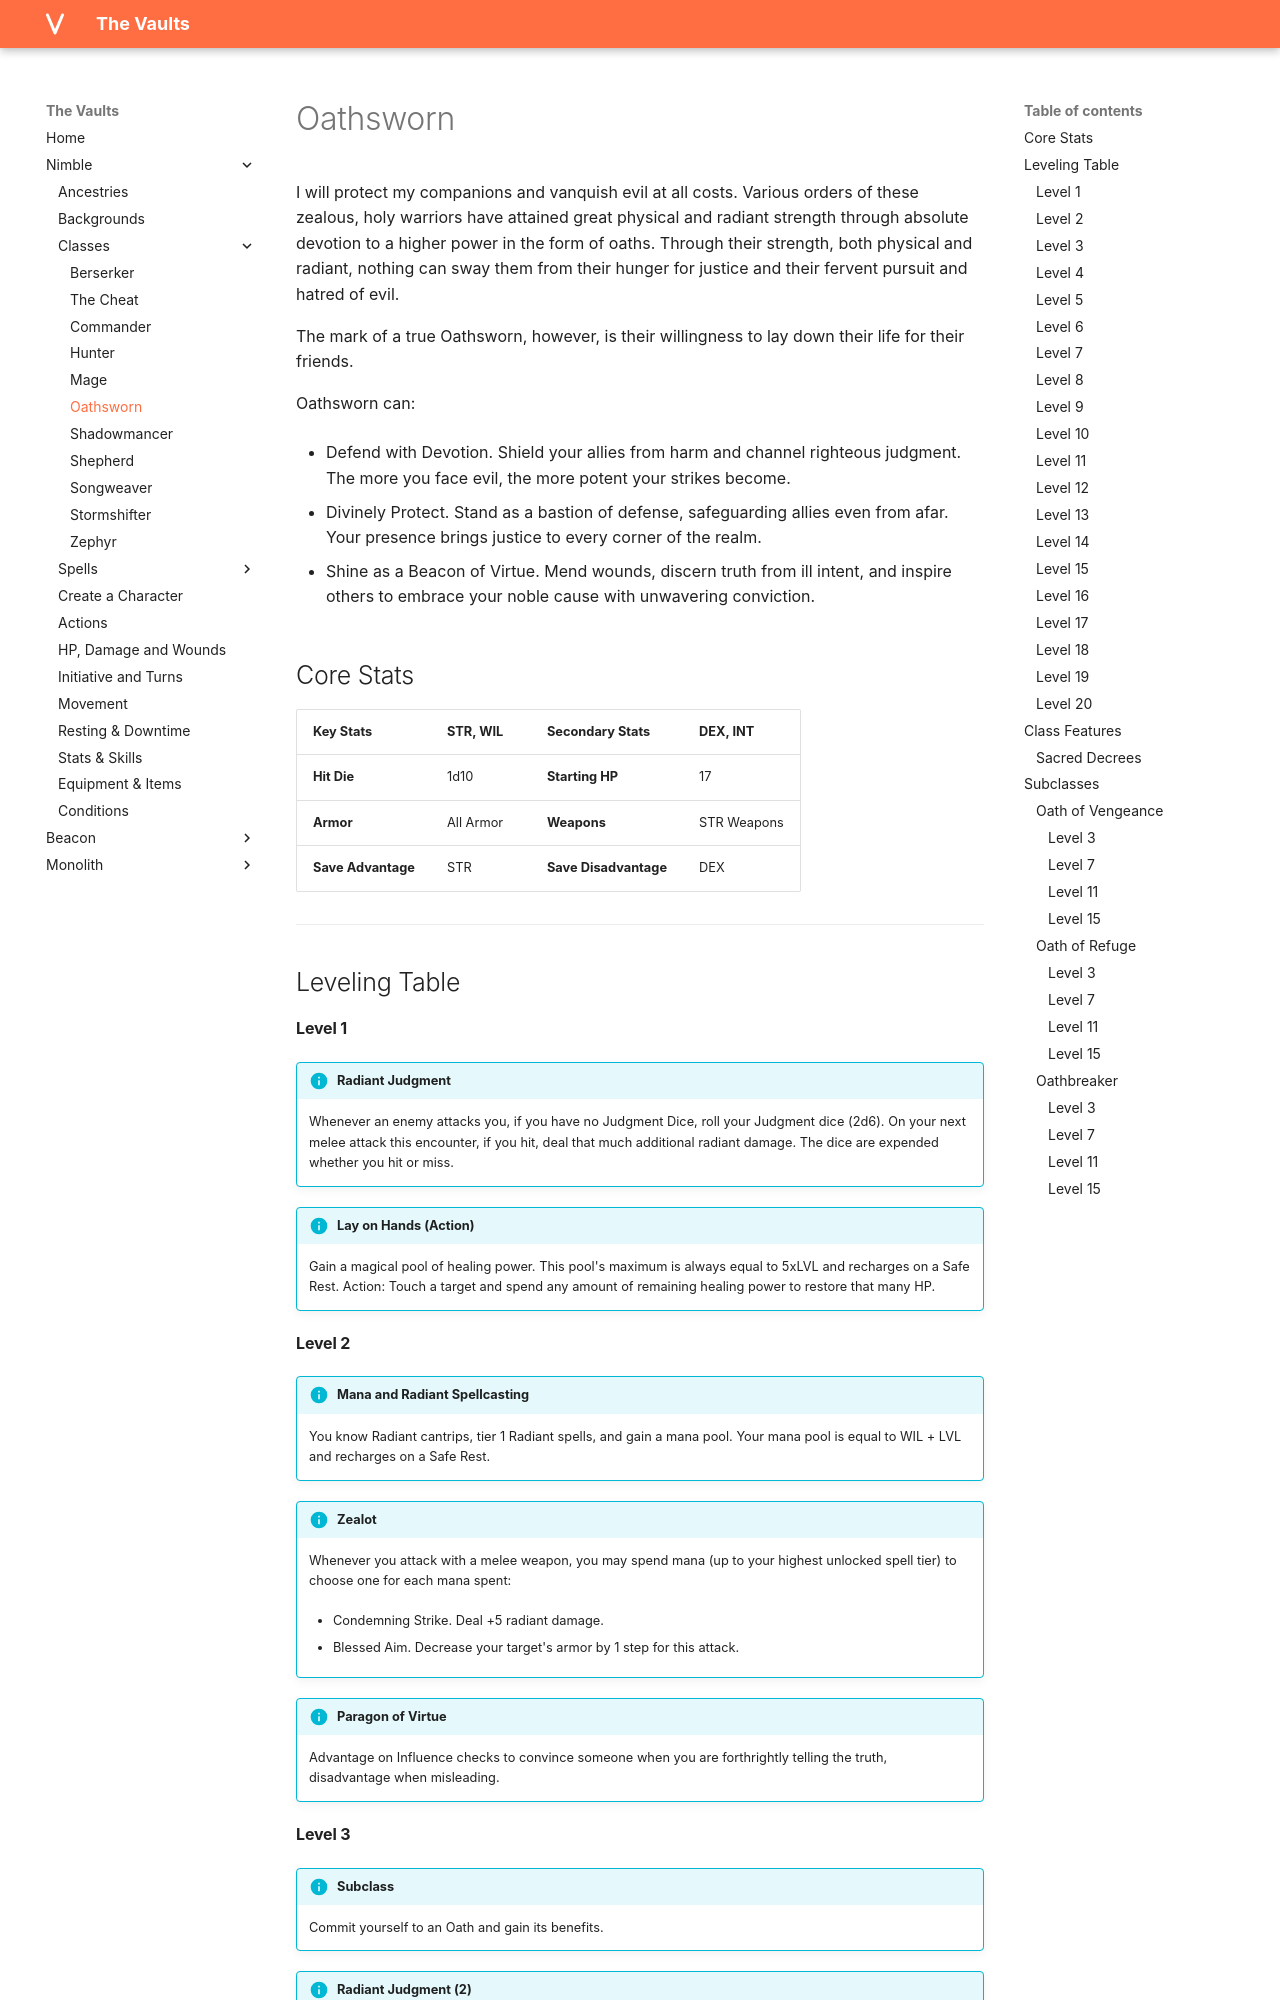

repository: rollingnomad/vaults · page: nimble/classes/oathsworn/index.html · generator: mkdocs

# Oathsworn

I will protect my companions and vanquish evil at all costs. Various orders of these zealous, holy warriors have attained great physical and radiant strength through absolute devotion to a higher power in the form of oaths. Through their strength, both physical and radiant, nothing can sway them from their hunger for justice and their fervent pursuit and hatred of evil.

The mark of a true Oathsworn, however, is their willingness to lay down their life for their friends.

Oathsworn can:

- Defend with Devotion. Shield your allies from harm and channel righteous judgment. The more you face evil, the more potent your strikes become.

- Divinely Protect. Stand as a bastion of defense, safeguarding allies even from afar. Your presence brings justice to every corner of the realm.

- Shine as a Beacon of Virtue. Mend wounds, discern truth from ill intent, and inspire others to embrace your noble cause with unwavering conviction. 

## Core Stats

| **Key Stats** | STR, WIL | **Secondary Stats** | DEX, INT |
| :--- | :--- | :--- | :--- |
| **Hit Die** | 1d10 | **Starting HP** | 17 |
| **Armor** | All Armor |  **Weapons** | STR Weapons |
| **Save Advantage** |STR | **Save Disadvantage** |DEX | 

---

## Leveling Table


#### Level 1


!!! info "Radiant Judgment"
    Whenever an enemy attacks you, if you have no Judgment Dice, roll your Judgment dice (2d6). On your next melee attack this encounter, if you hit, deal that much additional radiant damage. The dice are expended whether you hit or miss.
    


!!! info "Lay on Hands (Action)"
    Gain a magical pool of healing power. This pool's maximum is always equal to 5xLVL and recharges on a Safe Rest. Action: Touch a target and spend any amount of remaining healing power to restore that many HP.
